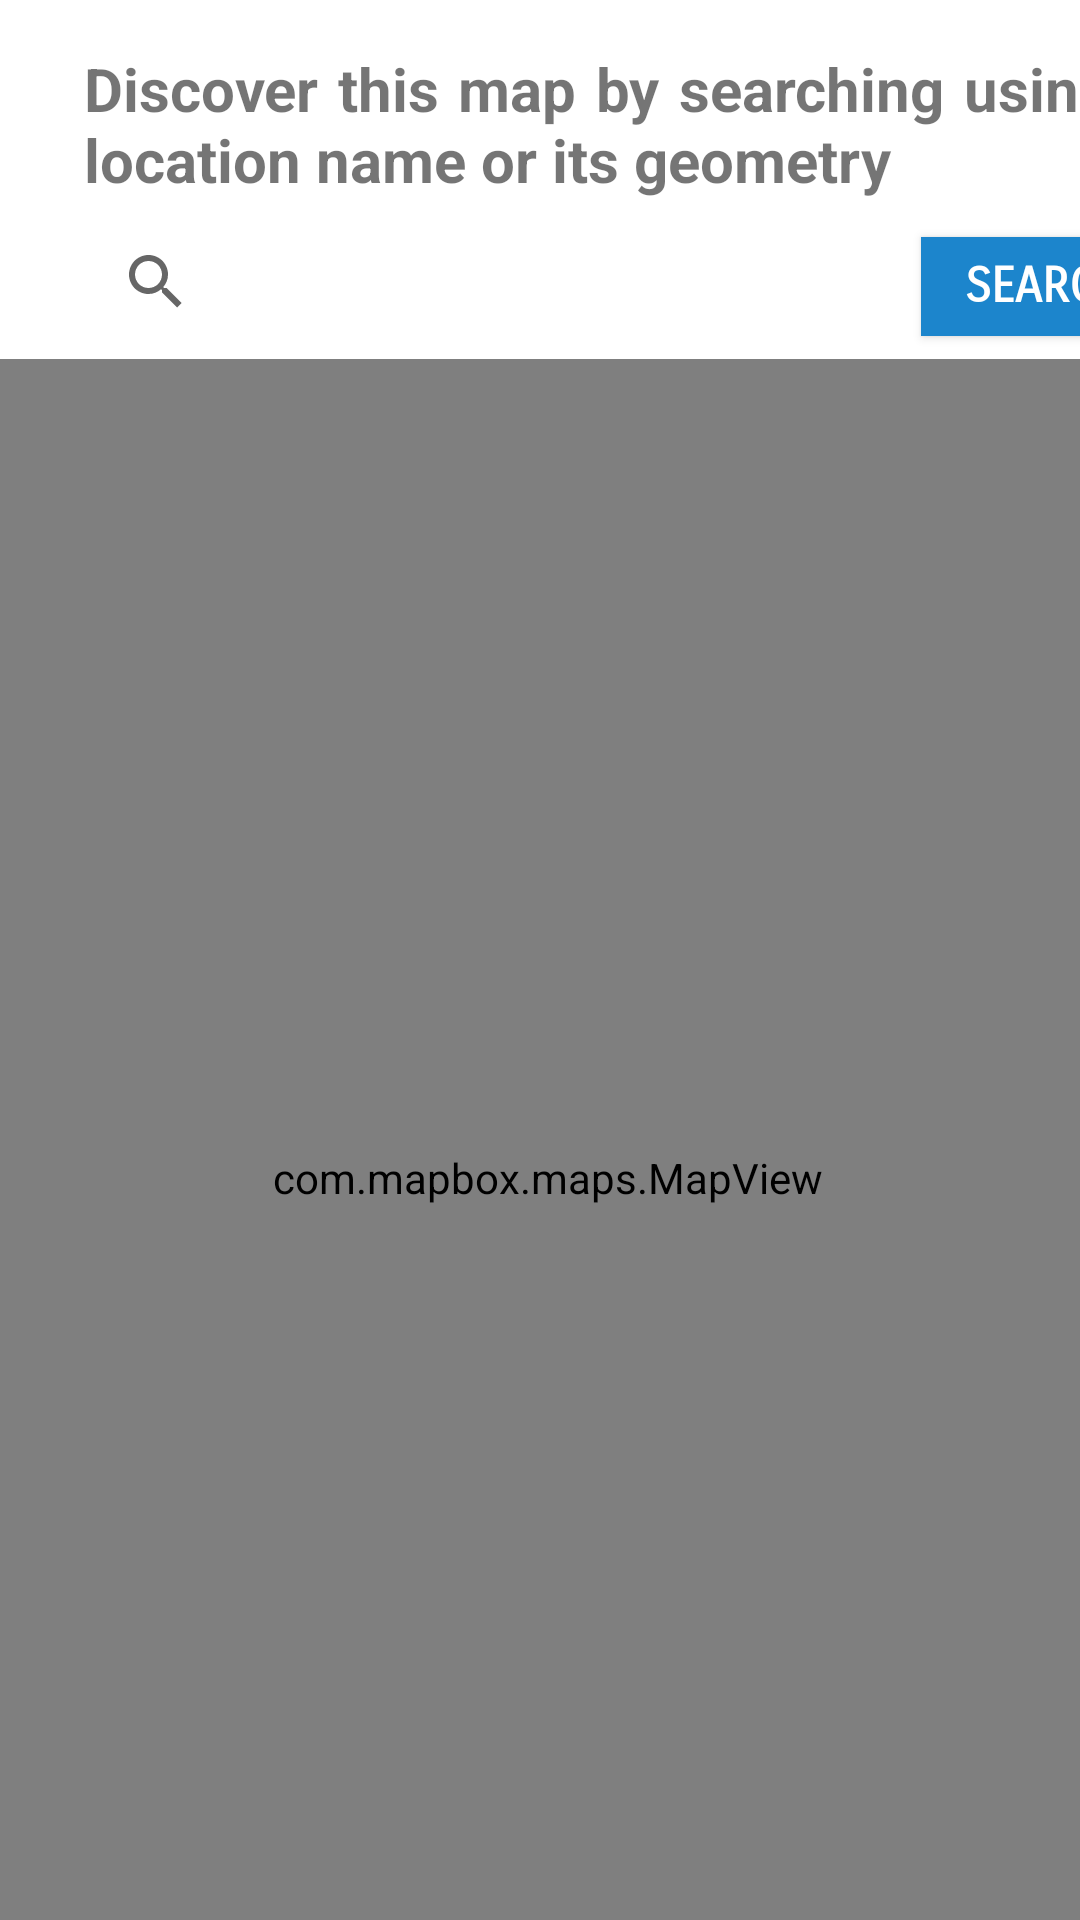

Write the Android layout XML for this screen, with the resource values it uses.
<!-- AndroidManifest.xml: application theme Theme.FitnessApp -->
<!-- res/layout/activity_map.xml -->
<?xml version="1.0" encoding="utf-8"?>
<androidx.constraintlayout.widget.ConstraintLayout xmlns:android="http://schemas.android.com/apk/res/android"
    xmlns:app="http://schemas.android.com/apk/res-auto"
    xmlns:tools="http://schemas.android.com/tools"
    android:layout_width="match_parent"
    android:layout_height="match_parent"
    tools:context=".ui.MapActivity">


    <SearchView
        android:id="@+id/text_search_map"
        android:layout_width="231dp"
        android:layout_height="38dp"
        android:layout_marginStart="28dp"
        android:layout_marginTop="8dp"
        android:outlineProvider="none"
        app:layout_constraintStart_toStartOf="parent"
        app:layout_constraintTop_toBottomOf="@+id/textView9" />

    <androidx.appcompat.widget.AppCompatButton
        android:id="@+id/btn_search_map"
        style="@style/app_btn"
        android:layout_width="83dp"
        android:layout_height="33dp"
        android:layout_marginStart="48dp"
        android:layout_marginTop="12dp"
        android:text="Search"
        android:textSize="16sp"
        app:layout_constraintStart_toEndOf="@+id/text_search_map"
        app:layout_constraintTop_toBottomOf="@+id/textView9" />

    <com.mapbox.maps.MapView
        android:id="@+id/map_view"
        android:layout_width="413dp"
        android:layout_height="546dp"
        android:layout_marginTop="32dp"
        app:layout_constraintBottom_toBottomOf="parent"
        app:layout_constraintEnd_toEndOf="parent"
        app:layout_constraintHorizontal_bias="0.461"
        app:layout_constraintStart_toStartOf="parent"
        app:layout_constraintTop_toBottomOf="@+id/text_search_map"
        app:mapbox_cameraTargetLat="40.7128"
        app:mapbox_cameraTargetLng="-74.0060"
        app:mapbox_cameraZoom="5.0" />

    <TextView
        android:id="@+id/textView9"
        android:layout_width="343dp"
        android:layout_height="51dp"
        android:layout_marginStart="28dp"
        android:layout_marginTop="16dp"
        android:justificationMode="inter_word"
        android:text="Discover this map by searching using location name or its geometry"
        android:textSize="20sp"
        android:textStyle="bold"
        app:layout_constraintStart_toStartOf="parent"
        app:layout_constraintTop_toTopOf="parent" />

</androidx.constraintlayout.widget.ConstraintLayout>
<!-- resources referenced by this layout -->
<resources>
  <style name="app_btn">
          <item name="android:layout_width">220dp</item>
          <item name="android:layout_height">45dp</item>
          <item name="android:layout_marginBottom">16dp</item>
          <item name="android:background">@color/blue</item>
          <item name="android:fontFamily">sans-serif-smallcaps</item>
          <item name="android:textColor">#FFFFFF</item>
          <item name="android:textSize">24sp</item>
          <item name="android:textStyle">bold</item>
      </style>
  <style name="Theme.FitnessApp" parent="Theme.MaterialComponents.DayNight.NoActionBar">
          
          <item name="colorPrimary">@color/purple_500</item>
          <item name="colorPrimaryVariant">@color/app_color</item>
          <item name="colorOnPrimary">@color/white</item>
          
          <item name="colorSecondary">@color/teal_200</item>
          <item name="colorSecondaryVariant">@color/teal_700</item>
          <item name="colorOnSecondary">@color/black</item>
          
          <item name="android:statusBarColor">?attr/colorPrimaryVariant</item>
          
      </style>
  <color name="blue">#1C85CC</color>
  <color name="purple_500">#FF6200EE</color>
  <color name="app_color">#fbb540</color>
  <color name="white">#FFFFFFFF</color>
  <color name="teal_200">#FF03DAC5</color>
  <color name="teal_700">#FF018786</color>
  <color name="black">#FF000000</color>
</resources>
